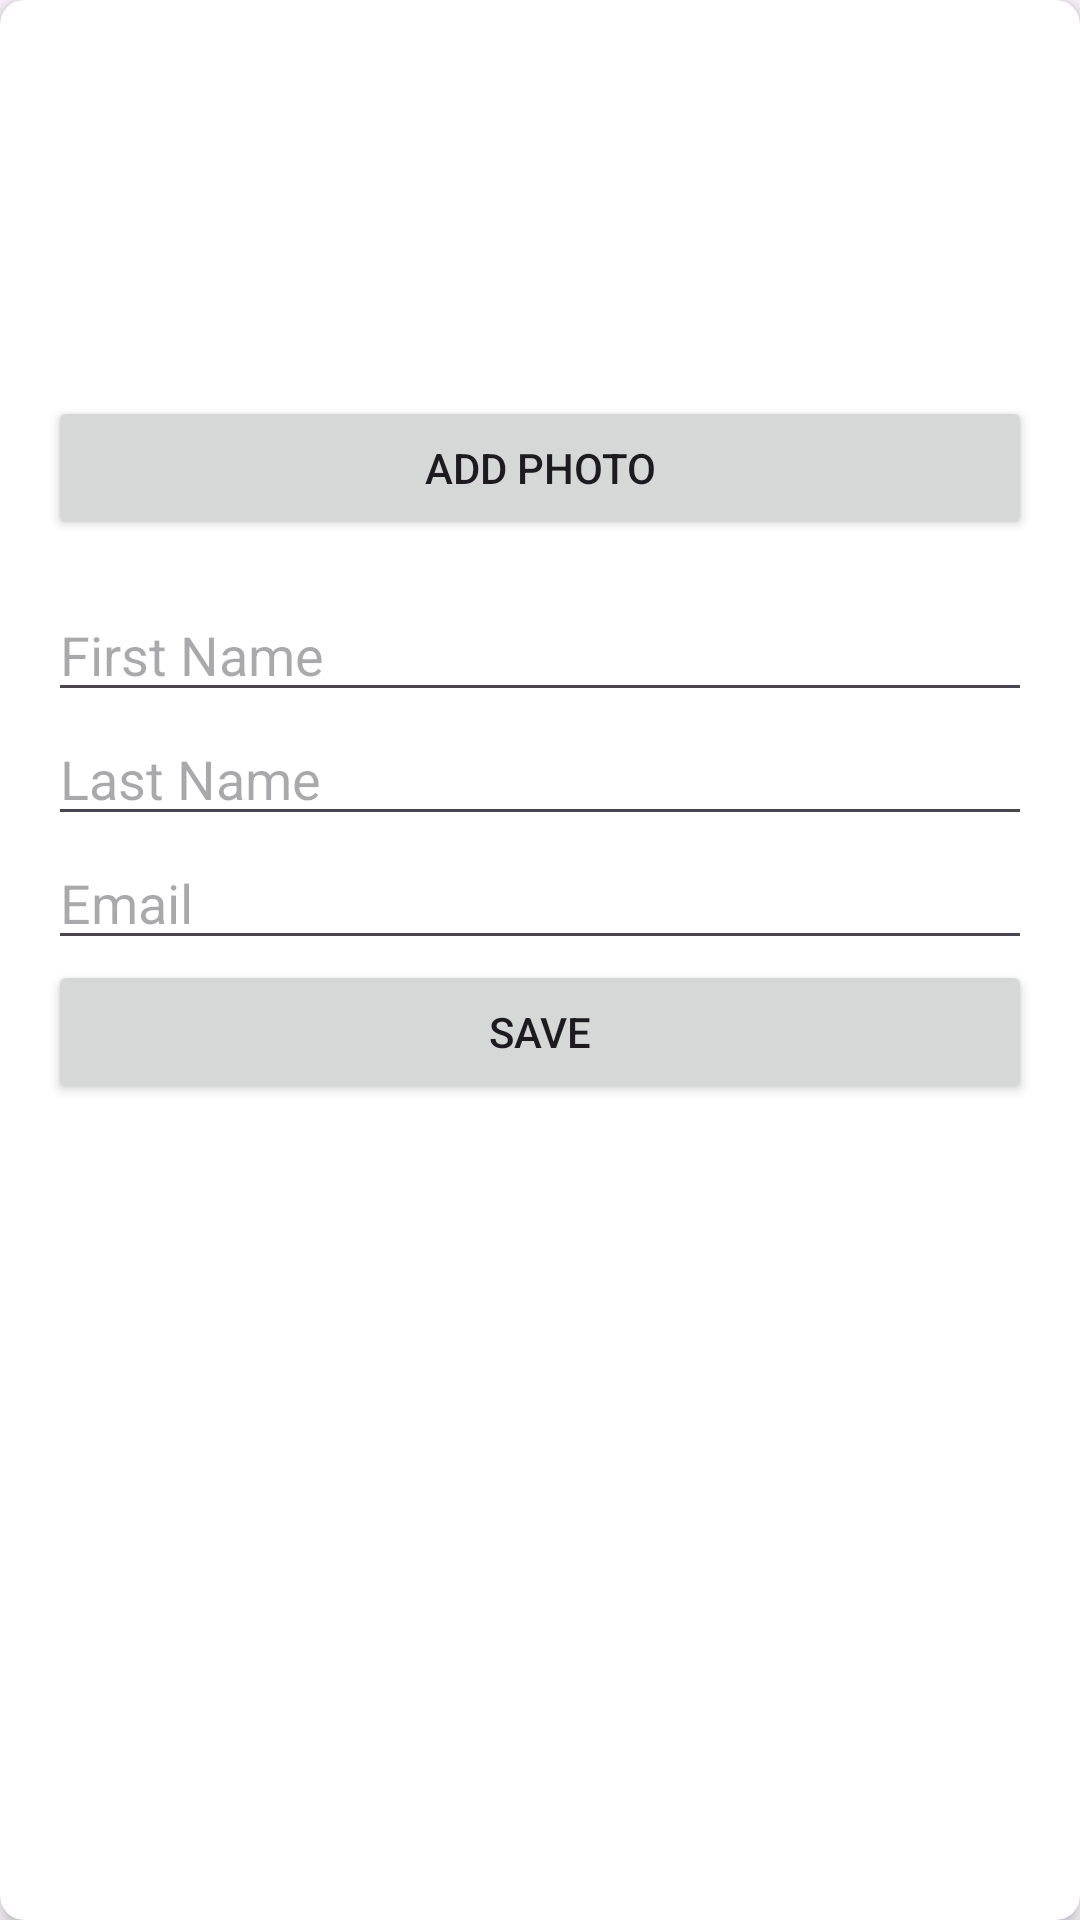

Produce the Android XML layout that renders to this screen, including the resource entries it uses.
<!-- AndroidManifest.xml: application theme Theme.Assignment_Easy_Sale -->
<!-- res/layout/dialog_add_user.xml -->
<?xml version="1.0" encoding="utf-8"?>
<androidx.cardview.widget.CardView xmlns:android="http://schemas.android.com/apk/res/android"
    xmlns:app="http://schemas.android.com/apk/res-auto"
    android:layout_width="match_parent"
    android:layout_height="wrap_content"
    android:layout_margin="16dp"
    app:cardCornerRadius="8dp"
    app:cardElevation="4dp"
    app:cardBackgroundColor="@color/white">

    <LinearLayout
        android:layout_width="match_parent"
        android:layout_height="wrap_content"
        android:orientation="vertical"
        android:padding="16dp">

        <ImageView
            android:id="@+id/ivUserPhoto"
            android:layout_width="100dp"
            android:layout_height="100dp"
            android:layout_gravity="center"
            android:layout_marginBottom="16dp"
            android:src="@drawable/default_user_photo"  />

        <Button
            android:id="@+id/btnAddPhoto"
            android:layout_width="match_parent"
            android:layout_height="wrap_content"
            android:text="Add Photo"
            android:layout_marginBottom="16dp" />

        <EditText
            android:id="@+id/etFirstName"
            android:layout_width="match_parent"
            android:layout_height="wrap_content"
            android:hint="First Name"/>

        <EditText
            android:id="@+id/etLastName"
            android:layout_width="match_parent"
            android:layout_height="wrap_content"
            android:hint="Last Name"/>

        <EditText
            android:id="@+id/etEmail"
            android:layout_width="match_parent"
            android:layout_height="wrap_content"
            android:hint="Email"/>

        <Button
            android:id="@+id/btnSaveadduser"
            android:layout_width="match_parent"
            android:layout_height="wrap_content"
            android:text="Save"/>
    </LinearLayout>

</androidx.cardview.widget.CardView>
<!-- resources referenced by this layout -->
<resources>
  <style name="Theme.Assignment_Easy_Sale" parent="Base.Theme.Assignment_Easy_Sale" />
  <style name="Base.Theme.Assignment_Easy_Sale" parent="Theme.Material3.DayNight.NoActionBar">
          
          
      </style>
  <!-- not gathered from this repository: default colours our renderer supplied (Android Studio template values) -->
  <color name="white">#FFFFFFFF</color>
</resources>
